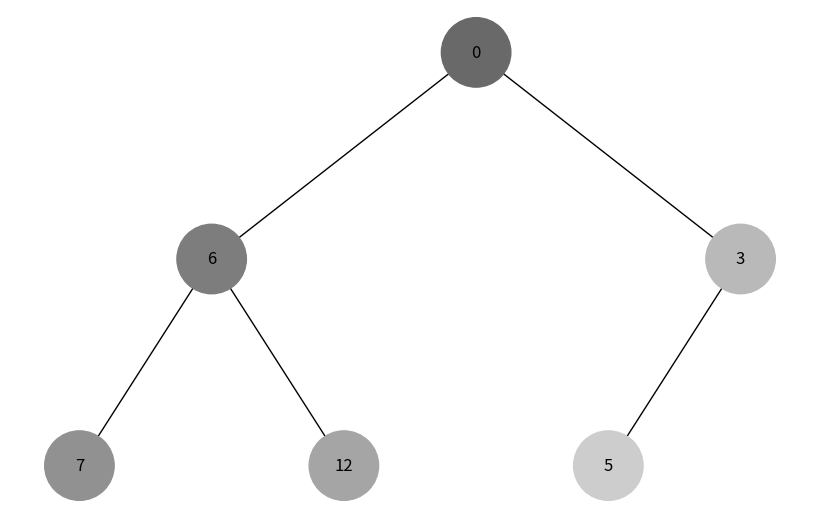
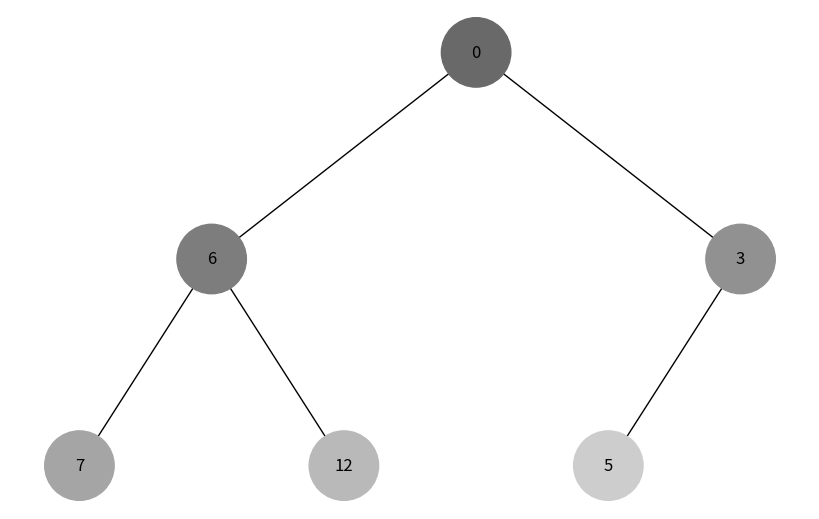

Generate these figures, in order, with matplotlib:
import uuid
import networkx as nx
import matplotlib.pyplot as plt


class Node:
    def __init__(self, key, color="skyblue"):
        self.left = None
        self.right = None
        self.val = key
        self.color = color  # Додатковий аргумент для зберігання кольору вузла
        self.id = str(uuid.uuid4())  # Унікальний ідентифікатор для кожного вузла


def add_edges(graph, node, pos, x=0, y=0, layer=1):
    if node is not None:
        graph.add_node(
            node.id, color=node.color, label=node.val
        )  # Використання id та збереження значення вузла
        if node.left:
            graph.add_edge(node.id, node.left.id)
            l = x - 1 / 2**layer
            pos[node.left.id] = (l, y - 1)
            l = add_edges(graph, node.left, pos, x=l, y=y - 1, layer=layer + 1)
        if node.right:
            graph.add_edge(node.id, node.right.id)
            r = x + 1 / 2**layer
            pos[node.right.id] = (r, y - 1)
            r = add_edges(graph, node.right, pos, x=r, y=y - 1, layer=layer + 1)
    return graph


def draw_tree(tree_root, search=None):
    tree = nx.DiGraph()
    pos = {tree_root.id: (0, 0)}
    tree = add_edges(tree, tree_root, pos)

    if search == "depth-first-search":
        dfs_colors = {}
        dfs(tree_root, set(), dfs_colors)
        colors = [dfs_colors[node_id] for node_id in tree.nodes()]
    elif search == "breadth-first-search":
        bfs_colors = bfs(tree_root)
        colors = [bfs_colors[node_id] for node_id in tree.nodes()]
    else:
        colors = [node[1]["color"] for node in tree.nodes(data=True)]

    labels = {node[0]: node[1]["label"] for node in tree.nodes(data=True)}

    plt.figure(figsize=(8, 5))
    nx.draw(
        tree, pos=pos, labels=labels, arrows=False, node_size=2500, node_color=colors
    )
    plt.show()


def generate_color(index):
    r = int(85 + index * 20) % 256
    g = int(85 + index * 20) % 256
    b = int(85 + index * 20) % 256
    return "#{:02x}{:02x}{:02x}".format(r, g, b)


def dfs(node, visited, depth_colors):
    if node is not None:
        visited.add(node)
        depth_colors[node.id] = generate_color(len(visited))
        if node.left not in visited:
            dfs(node.left, visited, depth_colors)
        if node.right not in visited:
            dfs(node.right, visited, depth_colors)


def bfs(root):
    visited = set()
    queue = [root]
    visited.add(root)
    breadth_colors = {root.id: generate_color(1)}

    while queue:
        node = queue.pop(0)
        if node.left and node.left not in visited:
            visited.add(node.left)
            queue.append(node.left)
            breadth_colors[node.left.id] = generate_color(len(visited))
        if node.right and node.right not in visited:
            visited.add(node.right)
            queue.append(node.right)
            breadth_colors[node.right.id] = generate_color(len(visited))

    return breadth_colors


def main():
    root = Node(0)
    root.left = Node(6)
    root.left.left = Node(7)
    root.left.right = Node(12)
    root.right = Node(3)
    root.right.left = Node(5)

    draw_tree(root, "depth-first-search")
    draw_tree(root, "breadth-first-search")


if __name__ == "__main__":
    main()
